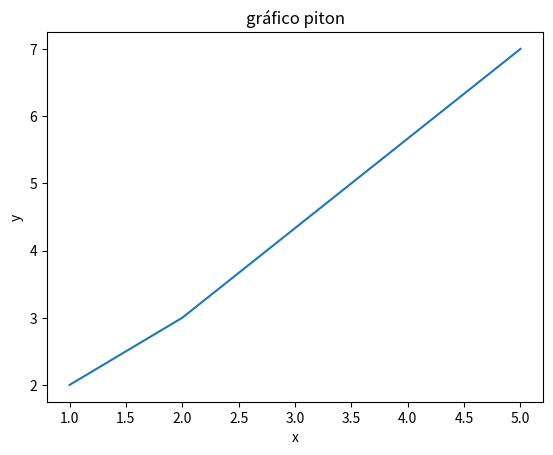

Recreate this plot in Python.
import matplotlib.pyplot as plt

x = [1, 2, 5]
y = [2, 3, 7]

plt.title("gráfico piton")

plt.xlabel("x")
plt.ylabel("y")

plt.plot(x, y)
plt.show()